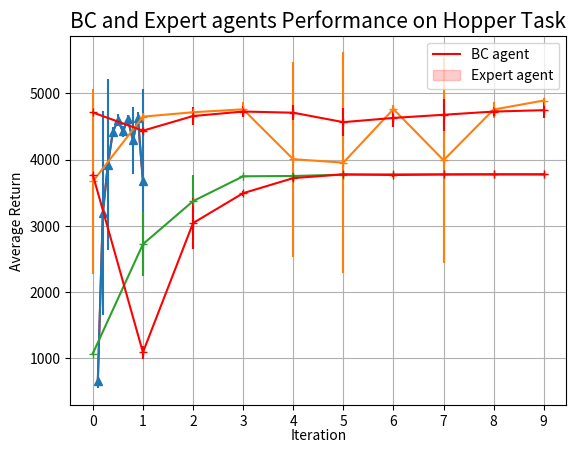

The matplotlib source for this figure:
#%%
import numpy as np
import matplotlib.pyplot as plt
import seaborn as sns
import pandas as pd

# Ant BC
bc_hyper_mean = [657.77, 3192.80, 3926.34, 4420.42, 4598.42, 4427.07, 4608.40, 4293.07, 4631.33, 3671.53]
bc_hyper_std = [115.31, 1544.95, 1291.36, 65.98, 92.22, 77.16, 70.32, 508.11, 85.97, 1397.67]
bc_hyper_value = [0.1, 0.2, 0.3, 0.4, 0.5, 0.6, 0.7, 0.8, 0.9, 1.0]

# Ant Dagger
dagger_mean = [3671.53, 4649.99, 4716.66, 4760.87, 4006.90, 3955.38, 4764.33, 3992.00, 4757.17, 4893.93]
dagger_std = [1397.67, 62.03, 22.37, 111.63, 1475.82, 1664.50, 60.52, 1551.12, 120.29, 44.36]
dagger_mean_expert = [4713.65, 4438.06, 4659.47, 4727.44, 4709.90, 4567.22, 4630.74, 4678.63, 4726.93, 4748.02]
dagger_std_expert = [12.19, 41.95, 134.74, 77.85, 115.14, 207.97, 135.05, 242.77, 71.84, 122.38]
dagger_iteration = [0, 1, 2, 3, 4, 5, 6, 7, 8, 9]

# Hopper Dagger

dagger_mean_2 = [1070.91, 2722.97, 3373.16, 3748.73, 3753.51,  3773.28, 3778.13, 3778.51, 3781.81, 3776.12]
dagger_std_2 = [22.35, 486.22, 388.67, 18.40, 39.22, 3.20, 3.17, 2.45, 1.06, 5.48]
dagger_mean_expert_2 = [3772.67, 1088.05, 3042.06, 3493.50, 3721.11, 3778.39, 3768.00, 3776.16, 3776.54, 3779.81]
dagger_std_expert_2 = [1.94, 97.58, 385.00, 36.36, 37.36, 9.64, 22.97, 4.47, 3.52, 2.34]
dagger_iteration_2 = [0, 1, 2, 3, 4, 5, 6, 7, 8, 9]

#%%

sns.lineplot(x=bc_hyper_value, y=bc_hyper_mean, color='r', linestyle='-')

plt.xticks(bc_hyper_value)

plt.errorbar(bc_hyper_value, bc_hyper_mean, bc_hyper_std, linestyle='-', marker='^')


# Our y−axis is ”success rate” here.
plt.ylabel('Average Return', fontsize=10)
# Our x−axis is iteration number.
plt.xlabel('Data Ratio', fontsize=10, labelpad=0)
# Our task is called ”Awesome Robot Performance”
plt.title('Agent Performance on Ant Task', fontsize=15)
plt.grid()


# %%

# sns.lineplot(x=dagger_iteration, y=dagger_mean, color='r', linestyle='-')

plt.xticks(dagger_iteration)

plt.errorbar(dagger_iteration, dagger_mean, dagger_std, linestyle='-', marker='+')
plt.errorbar(dagger_iteration, dagger_mean_expert, dagger_std_expert, color='r', linestyle='-', marker='+')

# Our y−axis is ”success rate” here.
plt.ylabel('Average Return', fontsize=10)
# Our x−axis is iteration number.
plt.xlabel('Iteration', fontsize=10, labelpad=0)
# Our task is called ”Awesome Robot Performance”
plt.title('BC and Expert agents Performance on Ant Task', fontsize=15)
plt.grid()

plt.legend(['BC agent', 'Expert agent'])
# %%

plt.xticks(dagger_iteration)

plt.errorbar(dagger_iteration_2, dagger_mean_2, dagger_std_2, linestyle='-', marker='+')
plt.errorbar(dagger_iteration_2, dagger_mean_expert_2, dagger_std_expert_2, color='r', linestyle='-', marker='+')

# Our y−axis is ”success rate” here.
plt.ylabel('Average Return', fontsize=10)
# Our x−axis is iteration number.
plt.xlabel('Iteration', fontsize=10, labelpad=0)
# Our task is called ”Awesome Robot Performance”
plt.title('BC and Expert agents Performance on Hopper Task', fontsize=15)
plt.grid()

plt.legend(['BC agent', 'Expert agent'])
# %%
